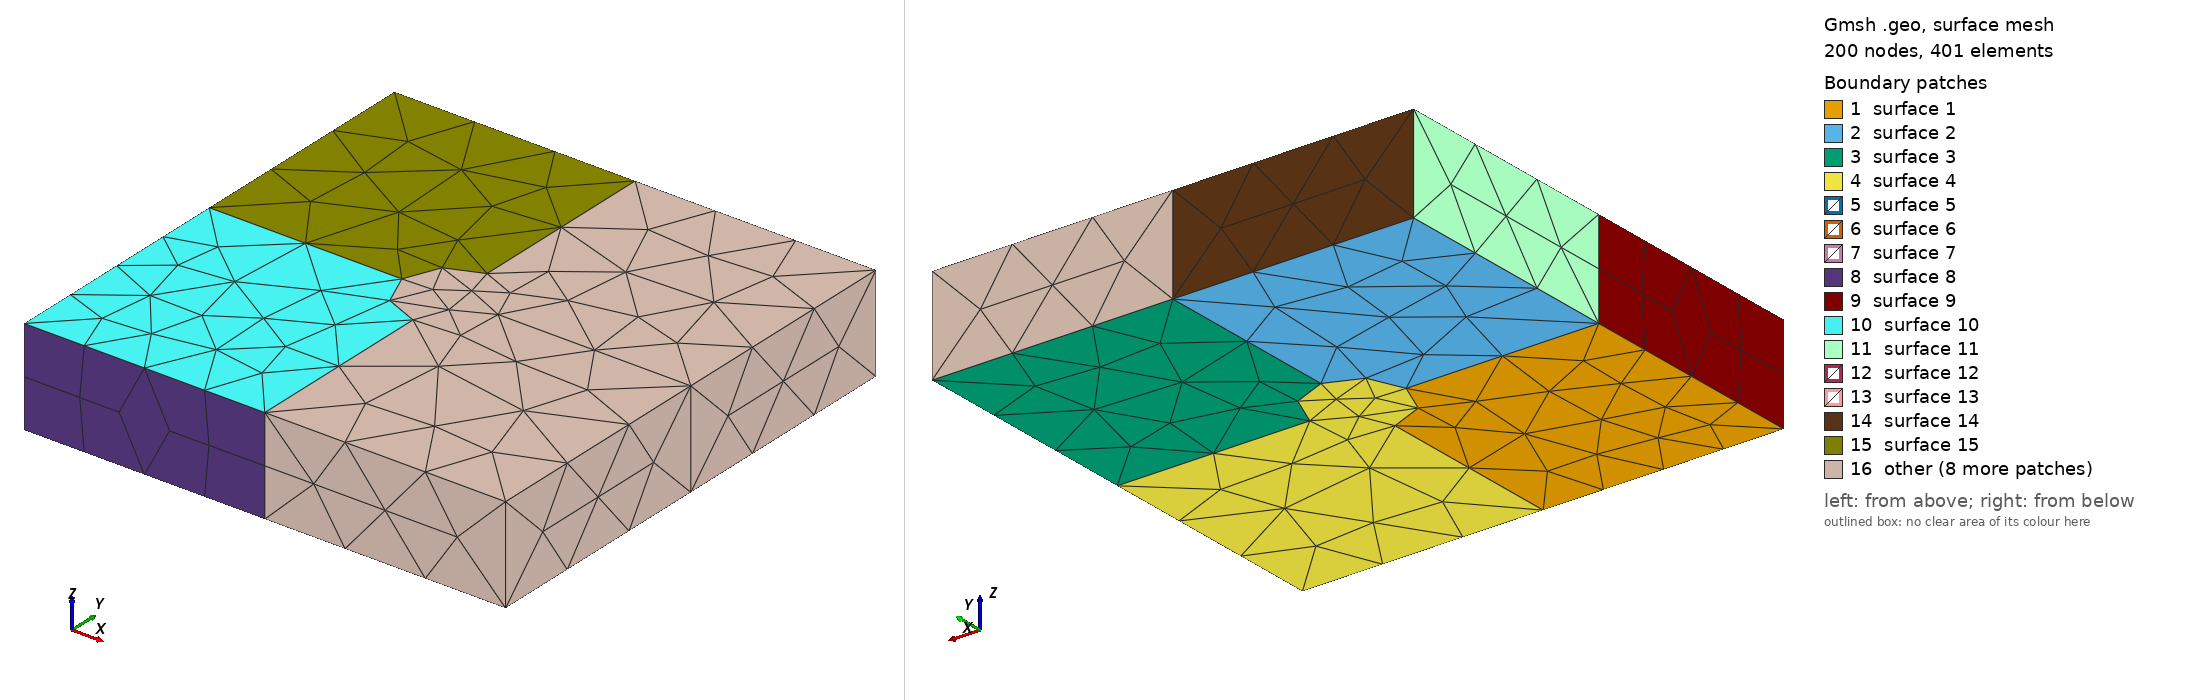

Gmsh geometry script, surface-meshed: 200 nodes, 401 surface elements. Boundary patches (legend numbers): 1 surface 1, 2 surface 2, 3 surface 3, 4 surface 4, 5 surface 5, 6 surface 6, 7 surface 7, 8 surface 8, 9 surface 9, 10 surface 10, 11 surface 11, 12 surface 12, 13 surface 13, 14 surface 14, 15 surface 15, 16 other. Left view from above one corner, right view from below the opposite corner. The script declares no physical surfaces, so the legend lists its geometric surfaces. The drawing asked Gmsh for element sizes between 1% and 20% of the model's largest extent; the script's own settings can give other sizes.

=== my_t1.geo (drawn) ===
// Gmsh project created on Mon Oct  8 19:02:39 2018
SetFactory("OpenCASCADE");
//+
Point(1) = {0, 0, 0, 1.0};
//+
Point(2) = {1, 0, 0, 1.0};
//+
Point(3) = {1, 1, 0, 1.0};
//+
Point(4) = {0, 1, 0, 1.0};
//+
Point(5) = {0.5, 0.5, 0, 1.0};
//+
Point(6) = {0.5, 0.4, 0, 1.0};
//+
Point(7) = {0.5, 0.6, 0, 1.0};
//+
Point(8) = {0.4, 0.5, 0, 1.0};
//+
Point(9) = {0.5, 1.0, 0, 1.0};
//+
Point(10) = {0, 0.5, 0, 1.0};


//+
Line(1) = {10, 8};
//+
Circle(2) = {8, 5, 7};
//+
Line(3) = {7, 9};
Line(4) = {9, 4};
//+
Line(5) = {4, 10};
//+
Line(6) = {10, 1};
//+
Point(11) = {0.5, 0, 0, 1.0};
//+
Point(12) = {0.6, 0.5, 0, 1.0};
//+
Point(13) = {0.4, 0.4, -0, 1.0};
//+
Line(7) = {1, 11};
//+
Line(8) = {11, 6};
//+
Circle(9) = {6, 5, 8};
//+
Line(10) = {11, 2};
//+
Point(14) = {1, 0.5, 0, 1.0};

//+
Circle(11) = {7, 5, 12};
//+
Line(12) = {12, 14};
//+
Line(13) = {14, 3};
//+
Line(14) = {3, 9};

//+
Line(15) = {2, 14};
//+
Curve Loop(1) = {1, -9, -8, -7, -6};
//+
Plane Surface(1) = {1};
//+
Curve Loop(2) = {5, 1, 2, 3, 4};
//+
Plane Surface(2) = {2};
//+
Curve Loop(3) = {3, -14, -13, -12, -11};
//+
Plane Surface(3) = {3};
//+
Curve Loop(4) = {8, 9, 2, 11, 12, -15, -10};
//+
Plane Surface(4) = {4};
//+
Extrude {0, 0, 0.2} {
  Surface{1}; Surface{2}; Surface{3}; Surface{4}; 
}

//+
Transfinite Surface {6};
//+
Recombine Surface {9, 8, 6};
